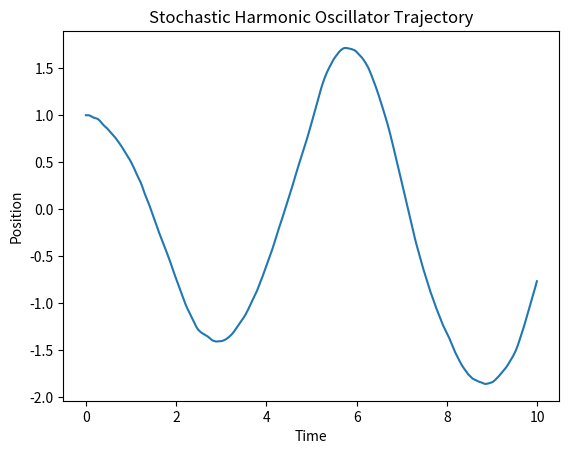

Write the Python code that produced this figure.
import numpy as np
import matplotlib.pyplot as plt

def stochastic_harmonic_oscillator_trajectory(dt, num_steps, gamma, omega, initial_state):
    """
    Simulate the trajectory of a quantum harmonic oscillator with noise.

    Parameters:
    - dt: Time step
    - num_steps: Number of steps
    - gamma: Damping coefficient
    - omega: Angular frequency
    - initial_state: Initial state [x, p]

    Returns:
    - time_points: Array of time points
    - positions: Array of positions
    """
    time_points = np.arange(0, num_steps * dt, dt)
    positions = np.zeros(num_steps)
    
    x, p = initial_state

    for i in range(num_steps):
        # Stochastic differential equations
        dW = np.random.normal(0, np.sqrt(dt))
        dx = p * dt
        dp = (-gamma * p - omega**2 * x) * dt + np.sqrt(2 * gamma) * dW

        x += dx
        p += dp

        positions[i] = x

    return time_points, positions

# Example usage
dt = 0.01
num_steps = 1000
gamma = 0.1  # Damping coefficient
omega = 1.0  # Angular frequency
initial_state = [1.0, 0.0]  # Initial position and momentum

time_points, positions = stochastic_harmonic_oscillator_trajectory(dt, num_steps, gamma, omega, initial_state)

# Visualization
plt.plot(time_points, positions)
plt.xlabel('Time')
plt.ylabel('Position')
plt.title('Stochastic Harmonic Oscillator Trajectory')
plt.show()
